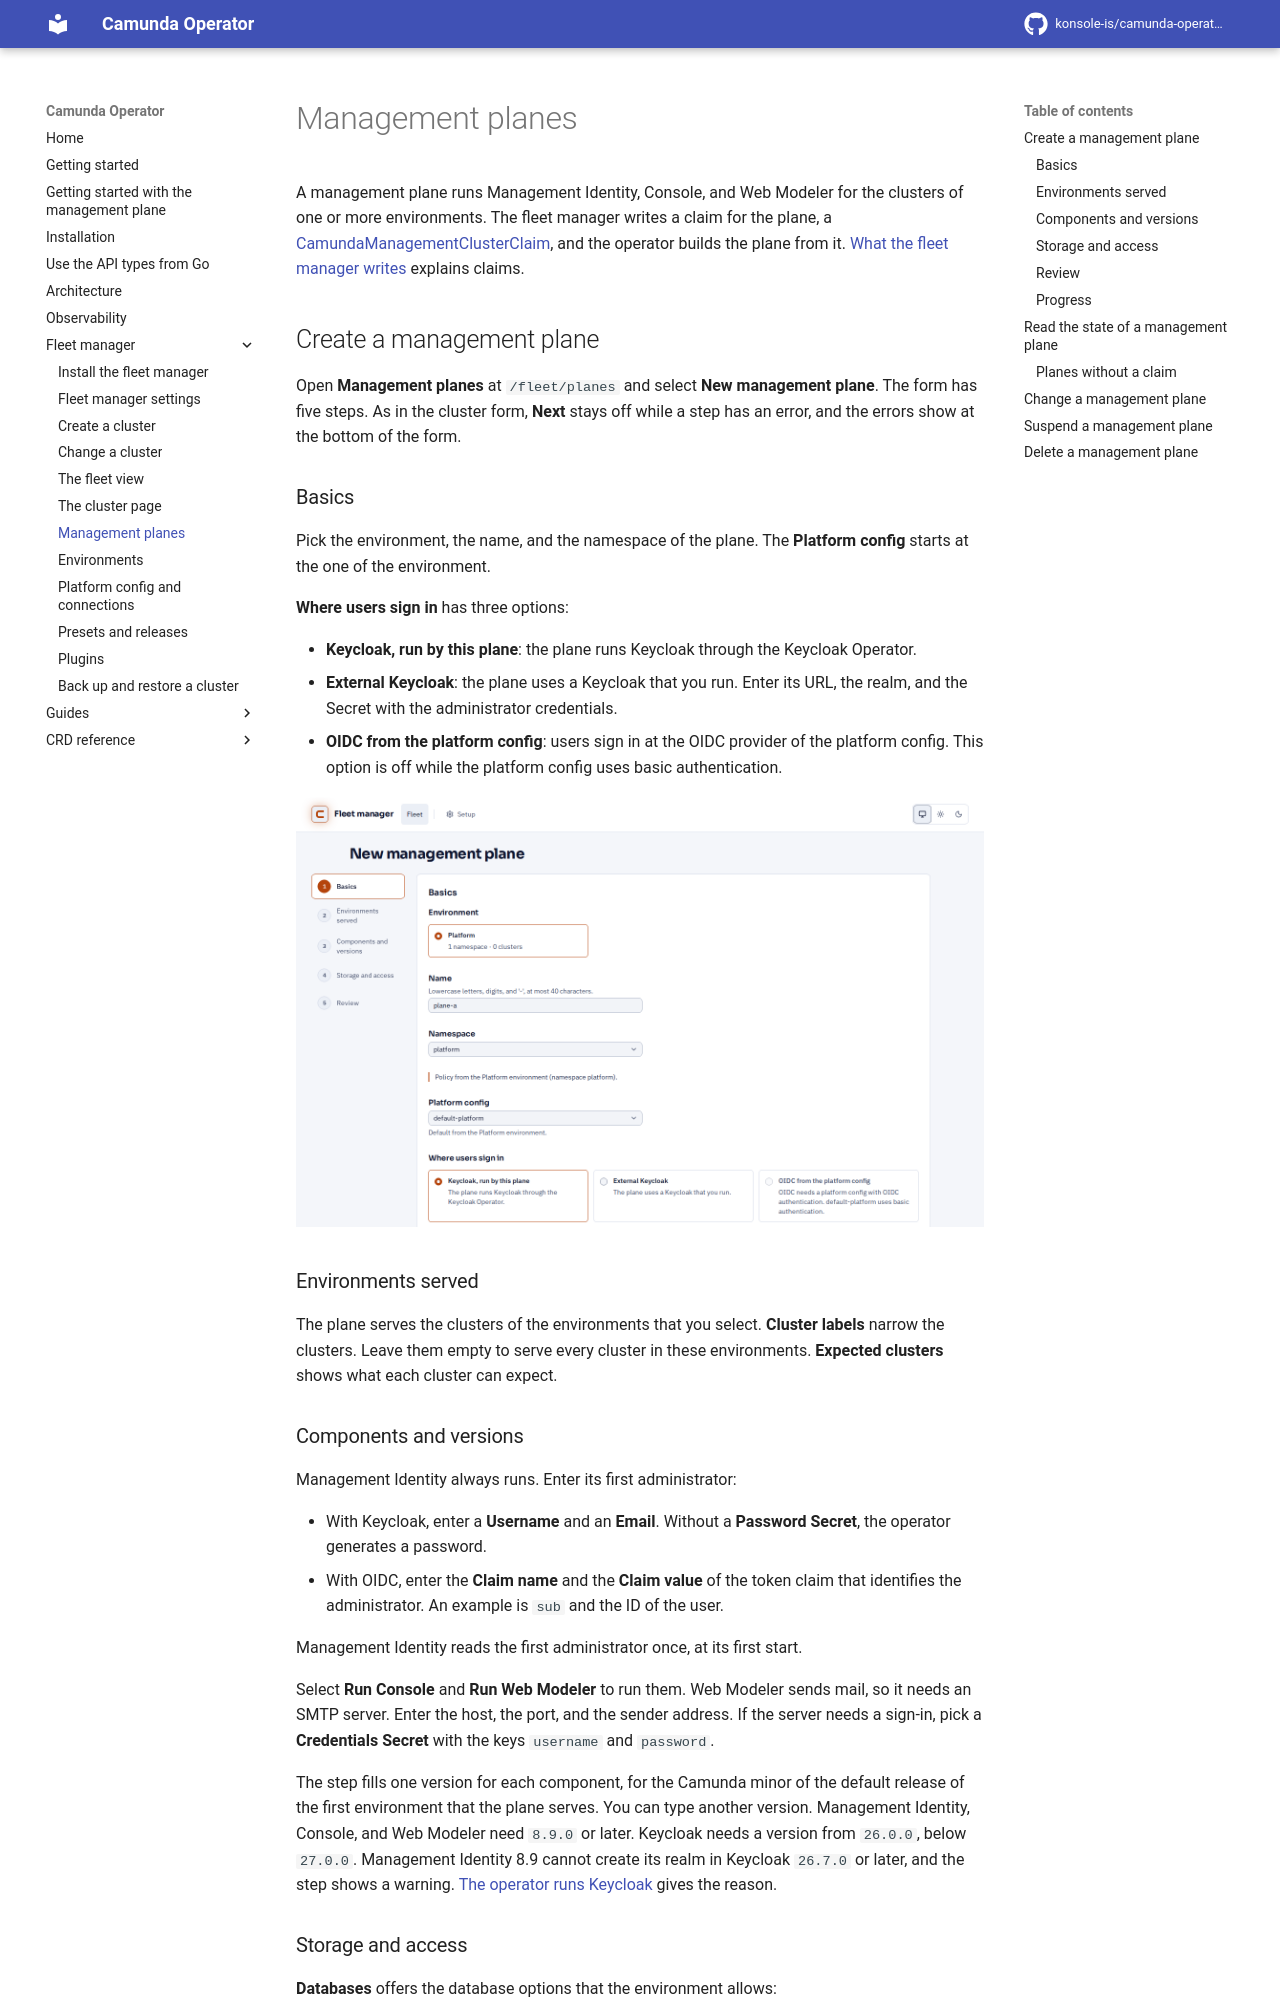

repository: konsole-is/camunda-operator · page: dev/fleet-manager/management-planes/index.html · generator: mkdocs

# Management planes
<!-- Screenshots: make fleet-docs-screenshots, scenarios plane-create, plane-ready -->

A management plane runs Management Identity, Console, and Web Modeler for the clusters of one or more environments. The fleet manager writes a claim for the plane, a [CamundaManagementClusterClaim](../crds/camundamanagementclusterclaim.md), and the operator builds the plane from it. [What the fleet manager writes](install.md#what-the-fleet-manager-writes) explains claims.

## Create a management plane

Open **Management planes** at `/fleet/planes` and select **New management plane**. The form has five steps. As in the cluster form, **Next** stays off while a step has an error, and the errors show at the bottom of the form.

### Basics

Pick the environment, the name, and the namespace of the plane. The **Platform config** starts at the one of the environment.

**Where users sign in** has three options:

- **Keycloak, run by this plane**: the plane runs Keycloak through the Keycloak Operator.
- **External Keycloak**: the plane uses a Keycloak that you run. Enter its URL, the realm, and the Secret with the administrator credentials.
- **OIDC from the platform config**: users sign in at the OIDC provider of the platform config. This option is off while the platform config uses basic authentication.

![The Basics step of the plane form with the environment, the name, the namespace, and Where users sign in.](images/plane-create-basics.png)

### Environments served

The plane serves the clusters of the environments that you select. **Cluster labels** narrow the clusters. Leave them empty to serve every cluster in these environments. **Expected clusters** shows what each cluster can expect.
